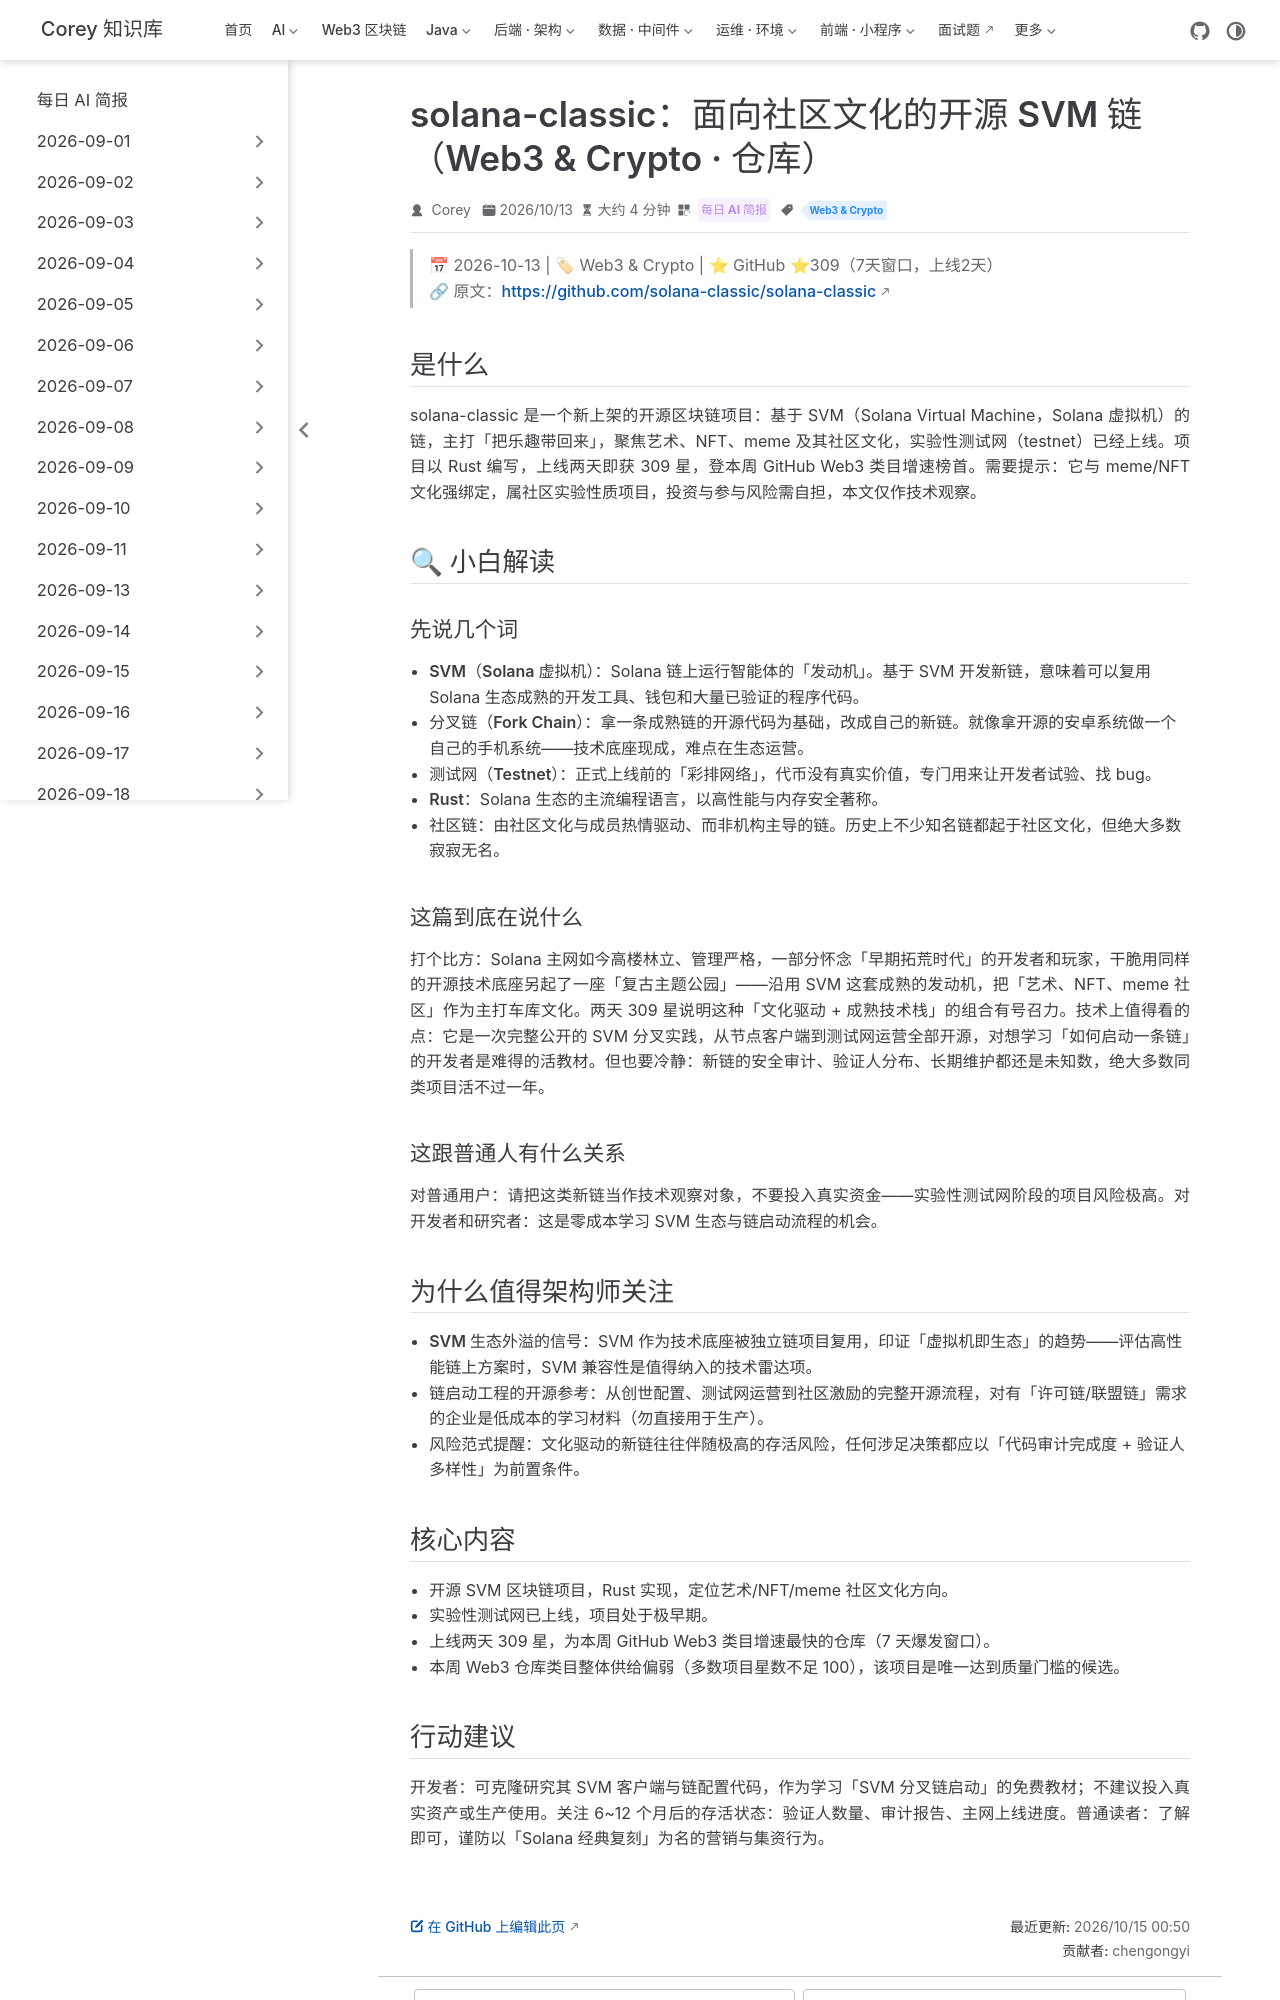

repository: code-corey/code-corey.github.io · page: News/2026-10-15/13-solana-classic.html · generator: jekyll

---
title: "solana-classic：面向社区文化的开源 SVM 链（Web3 & Crypto · 仓库）"
shortTitle: "solana-classic 开源链"
sidebarGroup: "2026-10-15"
order: 13
date: 2026-10-13
category:
  - "每日 AI 简报"
tag:
  - "Web3 & Crypto"
description: "开源 SVM 区块链项目 solana-classic 上线两天 309 星，聚焦艺术、NFT 与 meme 社区，实验性测试网已上线，Rust 实现可研究。"
---

# solana-classic/solana-classic: Open-source SVM blockchain for communities（solana-classic：面向社区文化的开源 SVM 链）

> 📅 2026-10-13 | 🏷 Web3 & Crypto | ⭐ GitHub ⭐309（7天窗口，上线2天）
> 🔗 原文：https://github.com/solana-classic/solana-classic

## 是什么

solana-classic 是一个新上架的开源区块链项目：基于 SVM（Solana Virtual Machine，Solana 虚拟机）的链，主打「把乐趣带回来」，聚焦艺术、NFT、meme 及其社区文化，实验性测试网（testnet）已经上线。项目以 Rust 编写，上线两天即获 309 星，登本周 GitHub Web3 类目增速榜首。需要提示：它与 meme/NFT 文化强绑定，属社区实验性质项目，投资与参与风险需自担，本文仅作技术观察。

## 🔍 小白解读

### 先说几个词

- **SVM（Solana 虚拟机）**：Solana 链上运行智能体的「发动机」。基于 SVM 开发新链，意味着可以复用 Solana 生态成熟的开发工具、钱包和大量已验证的程序代码。
- **分叉链（Fork Chain）**：拿一条成熟链的开源代码为基础，改成自己的新链。就像拿开源的安卓系统做一个自己的手机系统——技术底座现成，难点在生态运营。
- **测试网（Testnet）**：正式上线前的「彩排网络」，代币没有真实价值，专门用来让开发者试验、找 bug。
- **Rust**：Solana 生态的主流编程语言，以高性能与内存安全著称。
- **社区链**：由社区文化与成员热情驱动、而非机构主导的链。历史上不少知名链都起于社区文化，但绝大多数寂寂无名。

### 这篇到底在说什么

打个比方：Solana 主网如今高楼林立、管理严格，一部分怀念「早期拓荒时代」的开发者和玩家，干脆用同样的开源技术底座另起了一座「复古主题公园」——沿用 SVM 这套成熟的发动机，把「艺术、NFT、meme 社区」作为主打车库文化。两天 309 星说明这种「文化驱动 + 成熟技术栈」的组合有号召力。技术上值得看的点：它是一次完整公开的 SVM 分叉实践，从节点客户端到测试网运营全部开源，对想学习「如何启动一条链」的开发者是难得的活教材。但也要冷静：新链的安全审计、验证人分布、长期维护都还是未知数，绝大多数同类项目活不过一年。

### 这跟普通人有什么关系

对普通用户：请把这类新链当作技术观察对象，不要投入真实资金——实验性测试网阶段的项目风险极高。对开发者和研究者：这是零成本学习 SVM 生态与链启动流程的机会。

## 为什么值得架构师关注

- **SVM 生态外溢的信号**：SVM 作为技术底座被独立链项目复用，印证「虚拟机即生态」的趋势——评估高性能链上方案时，SVM 兼容性是值得纳入的技术雷达项。
- **链启动工程的开源参考**：从创世配置、测试网运营到社区激励的完整开源流程，对有「许可链/联盟链」需求的企业是低成本的学习材料（勿直接用于生产）。
- **风险范式提醒**：文化驱动的新链往往伴随极高的存活风险，任何涉足决策都应以「代码审计完成度 + 验证人多样性」为前置条件。

## 核心内容

- 开源 SVM 区块链项目，Rust 实现，定位艺术/NFT/meme 社区文化方向。
- 实验性测试网已上线，项目处于极早期。
- 上线两天 309 星，为本周 GitHub Web3 类目增速最快的仓库（7 天爆发窗口）。
- 本周 Web3 仓库类目整体供给偏弱（多数项目星数不足 100），该项目是唯一达到质量门槛的候选。
